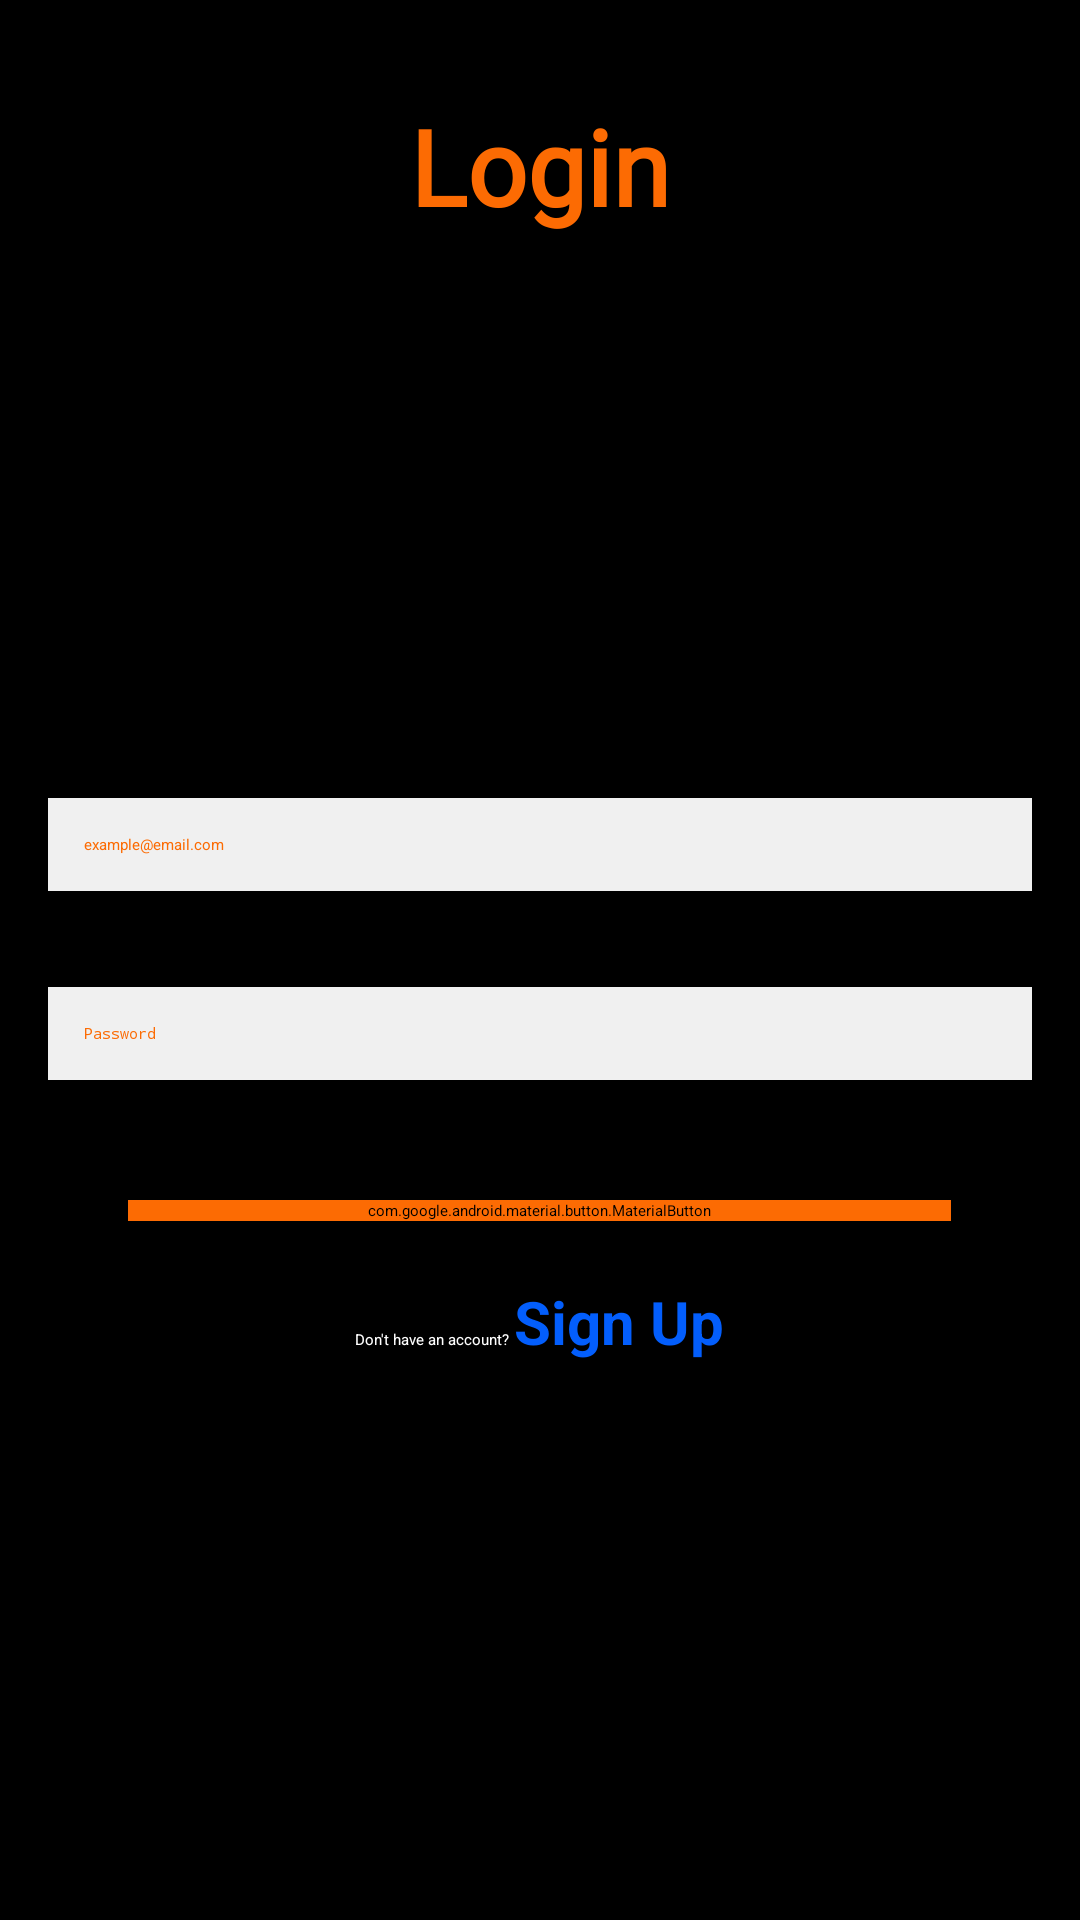

Layout XML and referenced resources for this Android screen:
<!-- AndroidManifest.xml: application theme Theme.MyApplication -->
<!-- res/layout/activity_login_page.xml -->
<?xml version="1.0" encoding="utf-8"?>
<RelativeLayout xmlns:android="http://schemas.android.com/apk/res/android"
    xmlns:app="http://schemas.android.com/apk/res-auto"
    xmlns:tools="http://schemas.android.com/tools"
    android:layout_width="match_parent"
    android:layout_height="match_parent"
    android:background="@color/black"

    >
    <TextView
        android:id="@+id/textViewLogIn"
        android:layout_width="wrap_content"
        android:layout_height="wrap_content"
        android:layout_marginTop="32dp"
        android:layout_centerHorizontal="true"
        android:text="Login"
        android:textSize="35sp"
        android:textColor="@color/dark_orange"
        android:textStyle="bold"
        android:fontFamily="@font/main_font" />

    <RelativeLayout
        android:layout_width="wrap_content"
        android:layout_height="wrap_content"
        android:layout_centerHorizontal="true"
        android:layout_marginTop="250dp">


        <EditText
            android:id="@+id/editTextEmail"
            android:layout_width="match_parent"
            android:layout_height="wrap_content"
            android:layout_marginStart="16dp"
            android:layout_marginTop="16dp"
            android:layout_marginEnd="16dp"
            android:layout_marginBottom="16dp"
            android:background="@drawable/edittext_background"
            android:hint="example@email.com"
            android:inputType="textEmailAddress"
            android:padding="12dp"
            android:textColor="@color/dark_orange" />

        
        <EditText
            android:id="@+id/editTextPassword"
            android:layout_width="match_parent"
            android:layout_height="wrap_content"
            android:layout_below="@id/editTextEmail"
            android:layout_margin="16dp"
            android:background="@drawable/edittext_background"
            android:hint="Password"
            android:inputType="textPassword"
            android:padding="12dp"
            android:textColor="@color/dark_orange" />

        
        <com.google.android.material.button.MaterialButton
            android:id="@+id/buttonLogIn"
            style="@style/Widget.MaterialComponents.Button.TextButton"
            android:layout_width="wrap_content"
            android:layout_height="wrap_content"
            android:layout_below="@id/editTextPassword"
            android:layout_centerHorizontal="true"
            android:layout_marginTop="24dp"
            android:backgroundTint="@color/dark_orange"
            android:paddingLeft="80dp"
            android:paddingRight="80dp"
            android:text="Login"
            android:textColor="@color/white" />

        
        <LinearLayout
            android:layout_width="wrap_content"
            android:layout_height="wrap_content"
            android:layout_below="@id/buttonLogIn"
            android:layout_centerHorizontal="true"
            android:orientation="horizontal"
            android:layout_marginTop="20dp">

            
            <TextView
                android:id="@+id/textViewLogin"
                android:layout_width="wrap_content"
                android:layout_height="wrap_content"
                android:text="Don't have an account? "
                android:textColor="@android:color/white"
                />

            
            <TextView
                android:id="@+id/signupLink"
                android:clickable="true"
                android:layout_width="wrap_content"
                android:layout_height="wrap_content"
                android:text="Sign Up"
                android:textSize="20dp"
                android:textColor="@color/blue"
                android:textStyle="bold" />
        </LinearLayout>
    </RelativeLayout>



</RelativeLayout>
<!-- resources referenced by this layout -->
<resources>
  <color name="black">#FF000000</color>
  <color name="blue">#035efc</color>
  <color name="dark_orange">#fc6b03</color>
  <color name="white">#FFFFFFFF</color>
  <!-- drawable edittext_background (drawable) -->
  <?xml version="1.0" encoding="utf-8"?>
  <shape xmlns:android="http://schemas.android.com/apk/res/android"
      android:shape="rectangle">
      <item android:state_focused="true">
          <shape android:shape="rectangle">
              <stroke
                  android:width="2dp"
                  android:color="#000000" /> 
          </shape>
      </item>
      
      <solid android:color="#F0F0F0" /> 
  </shape>
</resources>
